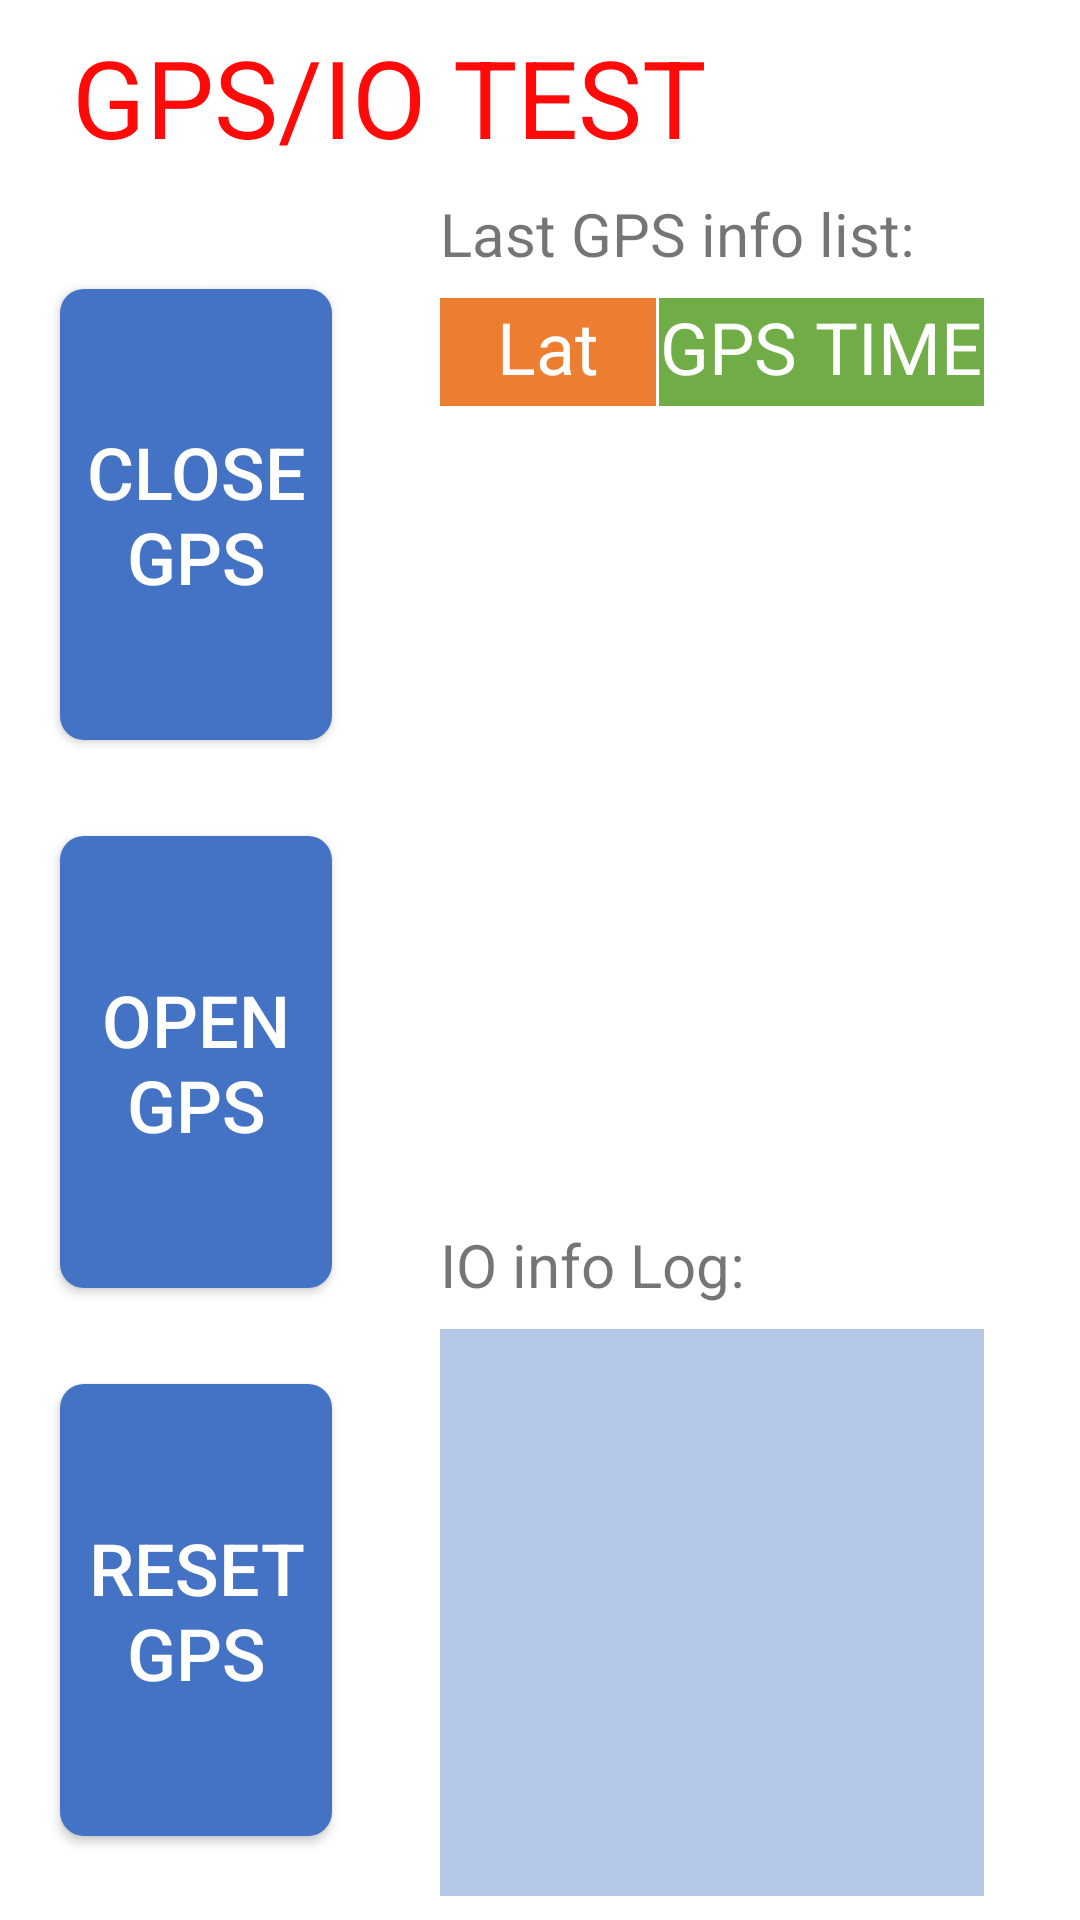

This screen was rendered from an Android layout file. Write that file and the resources it references.
<!-- AndroidManifest.xml: application theme AppTheme -->
<!-- res/layout/activity_gps_iotest.xml -->
<?xml version="1.0" encoding="utf-8"?>
<android.support.constraint.ConstraintLayout xmlns:android="http://schemas.android.com/apk/res/android"
    xmlns:app="http://schemas.android.com/apk/res-auto"
    xmlns:tools="http://schemas.android.com/tools"
    android:layout_width="match_parent"
    android:layout_height="match_parent"
    android:background="@color/white"
    tools:context=".activities.GpsIOTestActivity">
    <LinearLayout
        android:layout_width="match_parent"
        android:layout_height="match_parent"
        android:orientation="vertical"
        >
        <LinearLayout
            android:layout_width="match_parent"
            android:layout_height="wrap_content"
            android:orientation="horizontal"
            android:paddingLeft="24dp"
            android:paddingTop="8dp"
            >

            <TextView
                style="@style/title_tv_style"
                android:text="@string/gps_io_test_str" />

        </LinearLayout>
        <LinearLayout
            android:layout_width="match_parent"
            android:layout_height="match_parent"
            android:orientation="horizontal"
            android:padding="8dp"
            >

            <LinearLayout
                android:layout_width="0dp"
                android:layout_height="match_parent"
                android:layout_weight="2"
                android:orientation="vertical"
                >
                <ImageView
                    style="@style/big_horizental_line" />
                <Button
                    android:id="@+id/close_gps_bt"
                    android:text="@string/close_gps_str"
                    style="@style/base_bt"
                    />
                <ImageView
                    style="@style/big_horizental_line" />
                <Button
                    android:id="@+id/open_gps_bt"
                    android:text="@string/open_gps_str"
                    style="@style/base_bt"
                    />
                <ImageView
                    style="@style/big_horizental_line" />
                <Button
                    android:id="@+id/reset_gps_bt"
                    android:text="@string/reset_gps_str"
                    style="@style/base_bt"
                    />
                <ImageView
                    style="@style/big_horizental_line" />
            </LinearLayout>

            <LinearLayout
                android:layout_width="0dp"
                android:layout_height="match_parent"
                android:layout_weight="4"
                android:orientation="vertical"
                android:paddingLeft="24dp"
                android:paddingRight="24dp"
                >

                <LinearLayout
                    android:layout_width="match_parent"
                    android:layout_height="0dp"
                    android:layout_weight="3"
                    android:orientation="vertical"

                    >
                    <TextView
                        style="@style/subtitle_str_tv_style"
                        android:text="@string/last_gps_info_str"
                        />
                    <LinearLayout
                        android:layout_width="match_parent"
                        android:layout_height="match_parent"
                        android:layout_marginTop="8dp"
                        android:orientation="vertical">
                        <include layout="@layout/gps_head_list_item"></include>
                        <android.support.v7.widget.RecyclerView
                            android:id="@+id/gps_recucleview"
                            android:layout_width="match_parent"
                            android:layout_height="match_parent">

                        </android.support.v7.widget.RecyclerView>

                    </LinearLayout>

                </LinearLayout>

                <LinearLayout
                    android:layout_width="match_parent"
                    android:layout_height="0dp"
                    android:layout_weight="2"
                    android:layout_marginTop="8dp"
                    android:orientation="vertical"
                    >
                    <TextView
                        style="@style/subtitle_str_tv_style"
                        android:text="@string/io_info_log_str"
                        />
                    <LinearLayout
                        android:layout_width="match_parent"
                        android:layout_height="match_parent"
                        android:orientation="vertical">

                        <TextView
                            android:id="@+id/io_info_tv"
                            style="@style/info_text_style" />
                    </LinearLayout>

                </LinearLayout>



            </LinearLayout>



        </LinearLayout>

    </LinearLayout>
</android.support.constraint.ConstraintLayout>
<!-- res/layout/gps_head_list_item.xml (included above) -->
<?xml version="1.0" encoding="utf-8"?>
<LinearLayout
    xmlns:android="http://schemas.android.com/apk/res/android"
    android:layout_width="match_parent"
    android:layout_height="36dp"
    android:orientation="horizontal"
    >

    <LinearLayout
        android:layout_width="0dp"
        android:layout_height="match_parent"
        android:layout_weight="2"
        android:orientation="vertical"
        >
        <TextView
            android:id="@+id/table_head_row_1"
            style="@style/table_head_item"
            android:text="@string/latlon_str"
            android:background="@color/orange"
            />
    </LinearLayout>

    <ImageView
        style="@style/table_vertial_line"/>
    <LinearLayout
        android:layout_width="0dp"
        android:layout_height="match_parent"
        android:layout_weight="3"
        android:orientation="vertical"
        >
        <TextView
            android:id="@+id/table_head_row_2"
            style="@style/table_head_item"
            android:text="@string/gps_time_str"
            />
    </LinearLayout>



</LinearLayout>
<!-- resources referenced by this layout -->
<resources>
  <color name="orange">#ED7D31</color>
  <color name="white">#FFFFFF</color>
  <string name="close_gps_str">CLOSE GPS</string>
  <string name="gps_io_test_str">GPS/IO TEST</string>
  <string name="gps_time_str">GPS TIME（UTC)</string>
  <string name="io_info_log_str">IO info Log:</string>
  <string name="last_gps_info_str">Last GPS info list:</string>
  <string name="latlon_str">Lat Lon</string>
  <string name="open_gps_str">OPEN GPS</string>
  <string name="reset_gps_str">RESET GPS</string>
  <style name="big_horizental_line">
          <item name="android:layout_width">match_parent</item>
          <item name="android:layout_height">20dp</item>
          <item name="android:background">@color/white</item>
      </style>
  <style name="subtitle_str_tv_style">
          <item name="android:layout_width">match_parent</item>
          <item name="android:layout_height">wrap_content</item>
          <item name="android:textSize">20sp</item>
      </style>
  <style name="table_head_item">
          <item name="android:layout_width">match_parent</item>
          <item name="android:layout_height">match_parent</item>
          <item name="android:textSize">24sp</item>
          <item name="android:textColor">@color/white</item>
          <item name="android:background">@color/green</item>
          <item name="android:gravity">center</item>
      </style>
  <style name="table_vertial_line">
          <item name="android:layout_width">1dp</item>
          <item name="android:layout_height">match_parent</item>
          <item name="android:background">@color/white</item>
      </style>
  <style name="title_tv_style">
          <item name="android:layout_width">match_parent</item>
          <item name="android:layout_height">wrap_content</item>
          <item name="android:textColor">@color/titleColor</item>
          <item name="android:textSize">36dp</item>
      </style>
  <!-- drawable base_bt_background (drawable) -->
  <?xml version="1.0" encoding="utf-8"?>
  <selector xmlns:android="http://schemas.android.com/apk/res/android" >
  
      
      <item android:state_enabled="false" android:drawable="@color/colorPrimary"/>
  
      <item android:state_pressed="true" android:drawable="@drawable/base_bt_press"/>
      <item android:state_pressed="false" android:drawable="@drawable/base_bt_normal"/>
  </selector>
  <color name="black">#000000</color>
  <color name="textBackgroundColor">#B4C7E7</color>
  <color name="green">#70AD47</color>
  <color name="titleColor">#FF0909</color>
  <style name="AnimationActivity" parent="@android:style/Animation.Activity">
          <item name="android:activityOpenEnterAnimation">@anim/anim_enter</item>
          <item name="android:activityOpenExitAnimation">@anim/anim_exit</item>
          <item name="android:activityCloseEnterAnimation">@anim/back_enter</item>
          <item name="android:activityCloseExitAnimation">@anim/back_exit</item>
      </style>
  <color name="colorPrimary">#5588DF</color>
  <color name="colorPrimaryDark">#4472C4</color>
  <color name="colorAccent">#70AD47</color>
  <!-- drawable base_bt_press (drawable) -->
  <?xml version="1.0" encoding="utf-8"?>
  <shape
      xmlns:android="http://schemas.android.com/apk/res/android">
      <corners android:radius="8dp" />
      <solid android:color="@color/baseBtPressedColor" />
  </shape>
  <!-- drawable base_bt_normal (drawable) -->
  <?xml version="1.0" encoding="utf-8"?>
  <shape
      xmlns:android="http://schemas.android.com/apk/res/android">
      <corners android:radius="8dp" />
      <solid android:color="@color/baseBtColor" />
  
  </shape>
  <color name="baseBtPressedColor">#5588DF</color>
  <color name="baseBtColor">#4472C4</color>
</resources>
